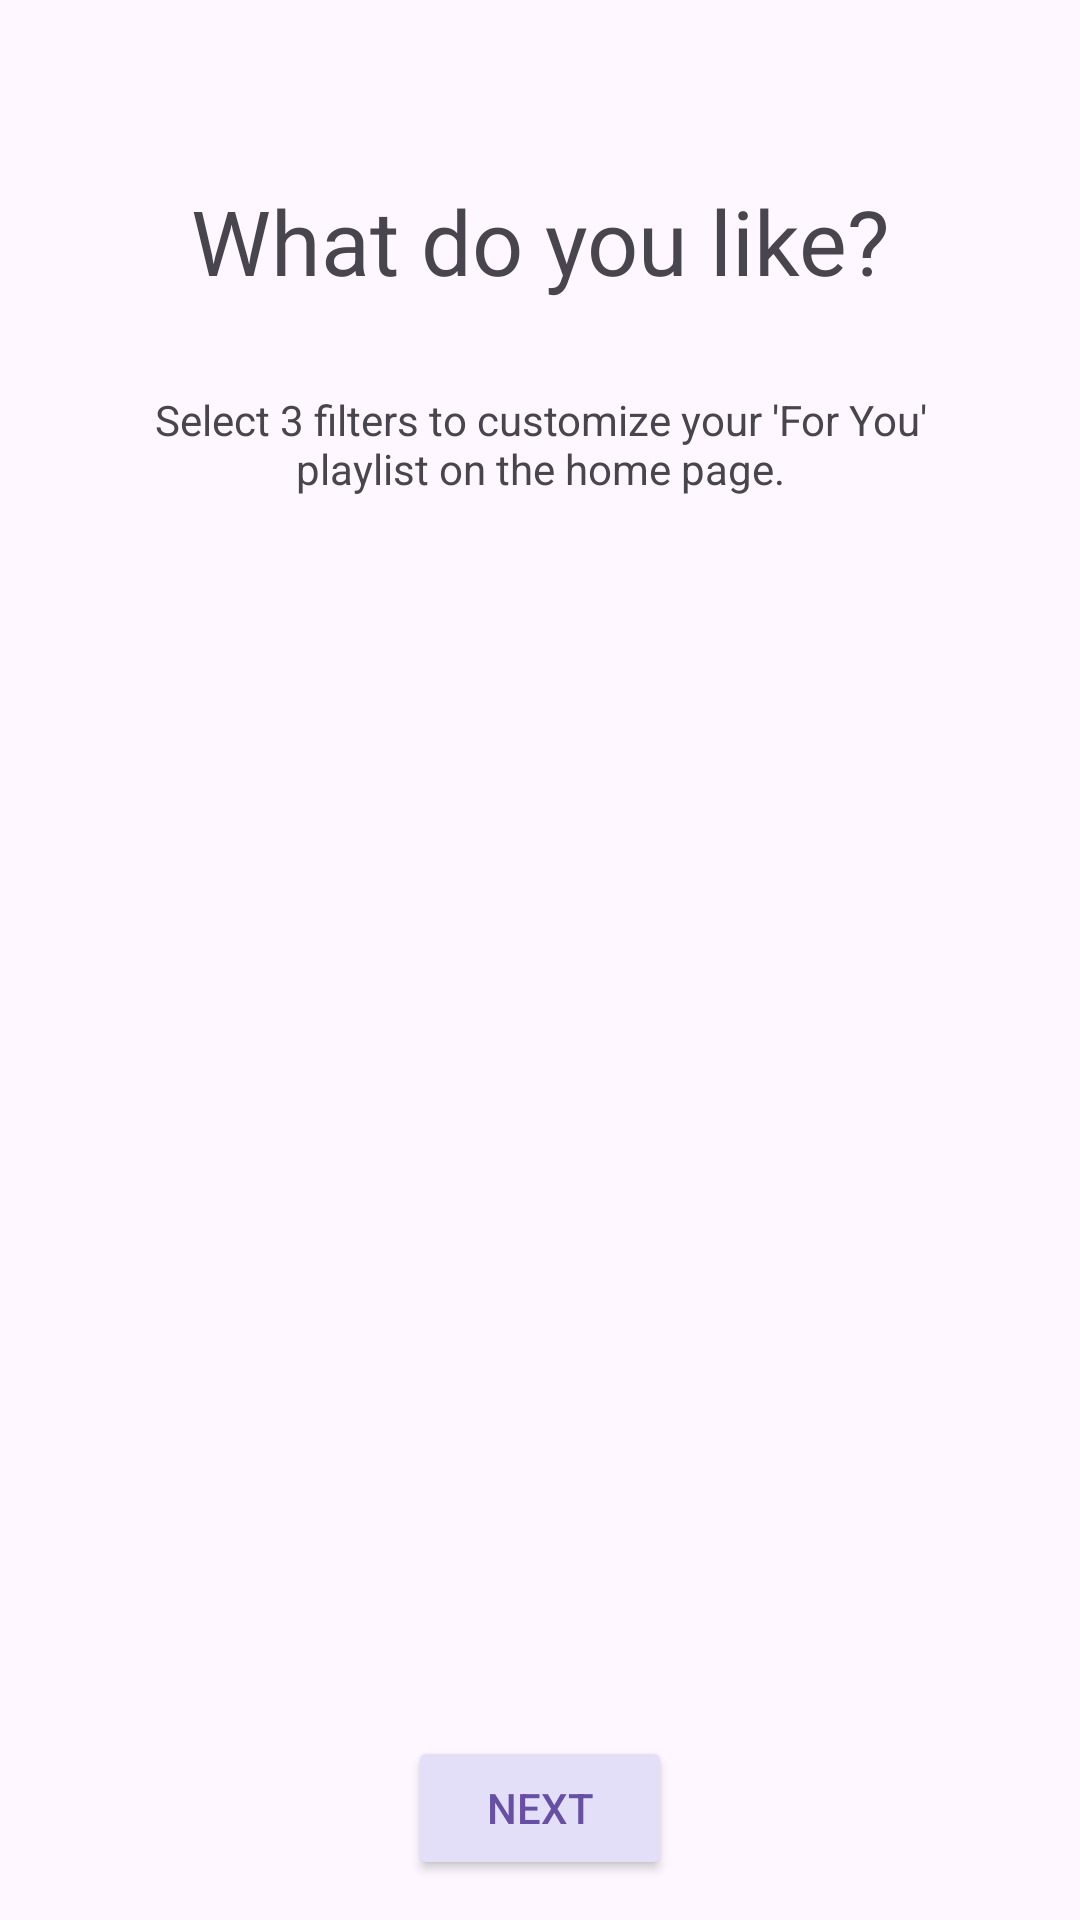

This screen was rendered from an Android layout file. Write that file and the resources it references.
<!-- AndroidManifest.xml: application theme Theme.StudyBuddy -->
<!-- res/layout/activity_onboarding.xml -->
<?xml version="1.0" encoding="utf-8"?>
<androidx.coordinatorlayout.widget.CoordinatorLayout xmlns:android="http://schemas.android.com/apk/res/android"
    xmlns:app="http://schemas.android.com/apk/res-auto"
    xmlns:tools="http://schemas.android.com/tools"
    android:layout_width="match_parent"
    android:layout_height="match_parent"
    android:backgroundTint="#F9F9F9"
    tools:context=".Onboarding">

    <com.google.android.material.appbar.AppBarLayout
        android:layout_width="match_parent"
        android:layout_height="wrap_content"
        android:theme="@style/Theme.StudyBuddy.AppBarOverlay">

    </com.google.android.material.appbar.AppBarLayout>

    <LinearLayout
        android:layout_width="match_parent"
        android:layout_height="match_parent"
        android:orientation="vertical">

        <TextView
            android:id="@+id/textView2"
            android:layout_width="match_parent"
            android:layout_height="wrap_content"
            android:text="@string/onboarding_question"
            android:textAlignment="center"
            android:textSize="30dp"
            android:layout_marginTop="60dp"/>

        <TextView
            android:id="@+id/textView5"
            android:layout_width="match_parent"
            android:layout_height="wrap_content"
            android:text="@string/onboarding_description"
            android:textAlignment="center"
            android:paddingLeft="50dp"
            android:paddingRight="50dp"
            android:layout_marginTop="30dp"
            android:layout_marginBottom="30dp"/>

        <LinearLayout
            android:layout_width="match_parent"
            android:layout_height="match_parent"
            android:orientation="vertical"
            android:gravity="center_horizontal">

            <ScrollView
                android:layout_width="wrap_content"
                android:layout_height="370dp">


            <com.google.android.material.chip.ChipGroup
                android:id="@+id/onboarding_chips"
                android:layout_width="wrap_content"
                android:layout_height="wrap_content"
                android:layout_marginHorizontal="50dp"/>
            </ScrollView>
            <LinearLayout
                android:layout_width="match_parent"
                android:layout_height="match_parent"
                android:orientation="horizontal"
                android:gravity="center"
                android:layout_weight="2">


                <Button
                    android:id="@+id/button3"
                    android:layout_width="wrap_content"
                    android:layout_height="wrap_content"
                    android:text="Next"
                    android:textColor="#6750A4"
                    android:backgroundTint="#E4DFF9"/>

                

            </LinearLayout>
        </LinearLayout>
    </LinearLayout>

</androidx.coordinatorlayout.widget.CoordinatorLayout>
<!-- resources referenced by this layout -->
<resources>
  <string name="onboarding_description">Select 3 filters to customize your \'For You\' playlist on the home page.</string>
  <string name="onboarding_question"> What do you like?</string>
  <style name="Theme.StudyBuddy.AppBarOverlay" parent="ThemeOverlay.AppCompat.Dark.ActionBar" />
  <style name="Theme.StudyBuddy" parent="Theme.Material3.Light.NoActionBar">
          
          <item name="colorPrimary">@color/purple_500</item>
          <item name="colorPrimaryVariant">@color/purple_700</item>
          <item name="colorOnPrimary">@color/white</item>
          
          <item name="colorSecondary">@color/teal_200</item>
          <item name="colorSecondaryVariant">@color/teal_700</item>
          <item name="colorOnSecondary">@color/black</item>
          
          <item name="android:statusBarColor" tools:targetApi="l">?attr/colorPrimaryVariant</item>
          
      </style>
  <color name="purple_500">#FF6200EE</color>
  <color name="purple_700">#FF3700B3</color>
  <color name="white">#FFFFFFFF</color>
  <color name="teal_200">#FF03DAC5</color>
  <color name="teal_700">#FF018786</color>
  <color name="black">#FF000000</color>
</resources>
